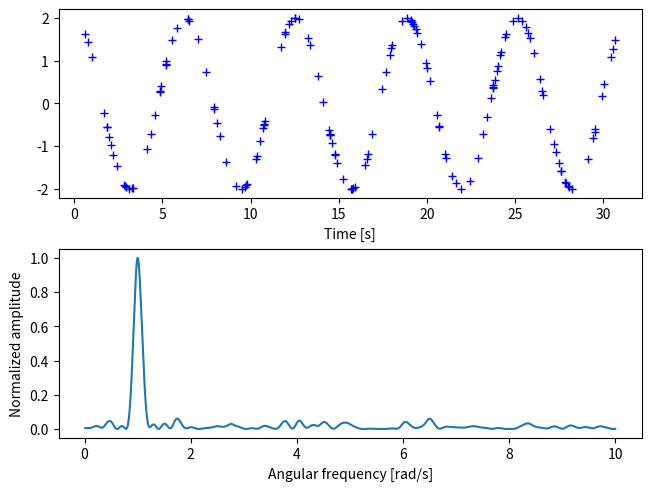

Reproduce this figure in Python.
import numpy as np
import matplotlib.pyplot as plt
rng = np.random.default_rng()

A = 2.
w0 = 1.  # rad/sec
nin = 150
nout = 100000

x = rng.uniform(0, 10*np.pi, nin)

y = A * np.cos(w0*x)

w = np.linspace(0.01, 10, nout)

import scipy.signal as signal
pgram = signal.lombscargle(x, y, w, normalize=True)

fig, (ax_t, ax_w) = plt.subplots(2, 1, constrained_layout=True)
ax_t.plot(x, y, 'b+')
ax_t.set_xlabel('Time [s]')

ax_w.plot(w, pgram)
ax_w.set_xlabel('Angular frequency [rad/s]')
ax_w.set_ylabel('Normalized amplitude')
plt.show()